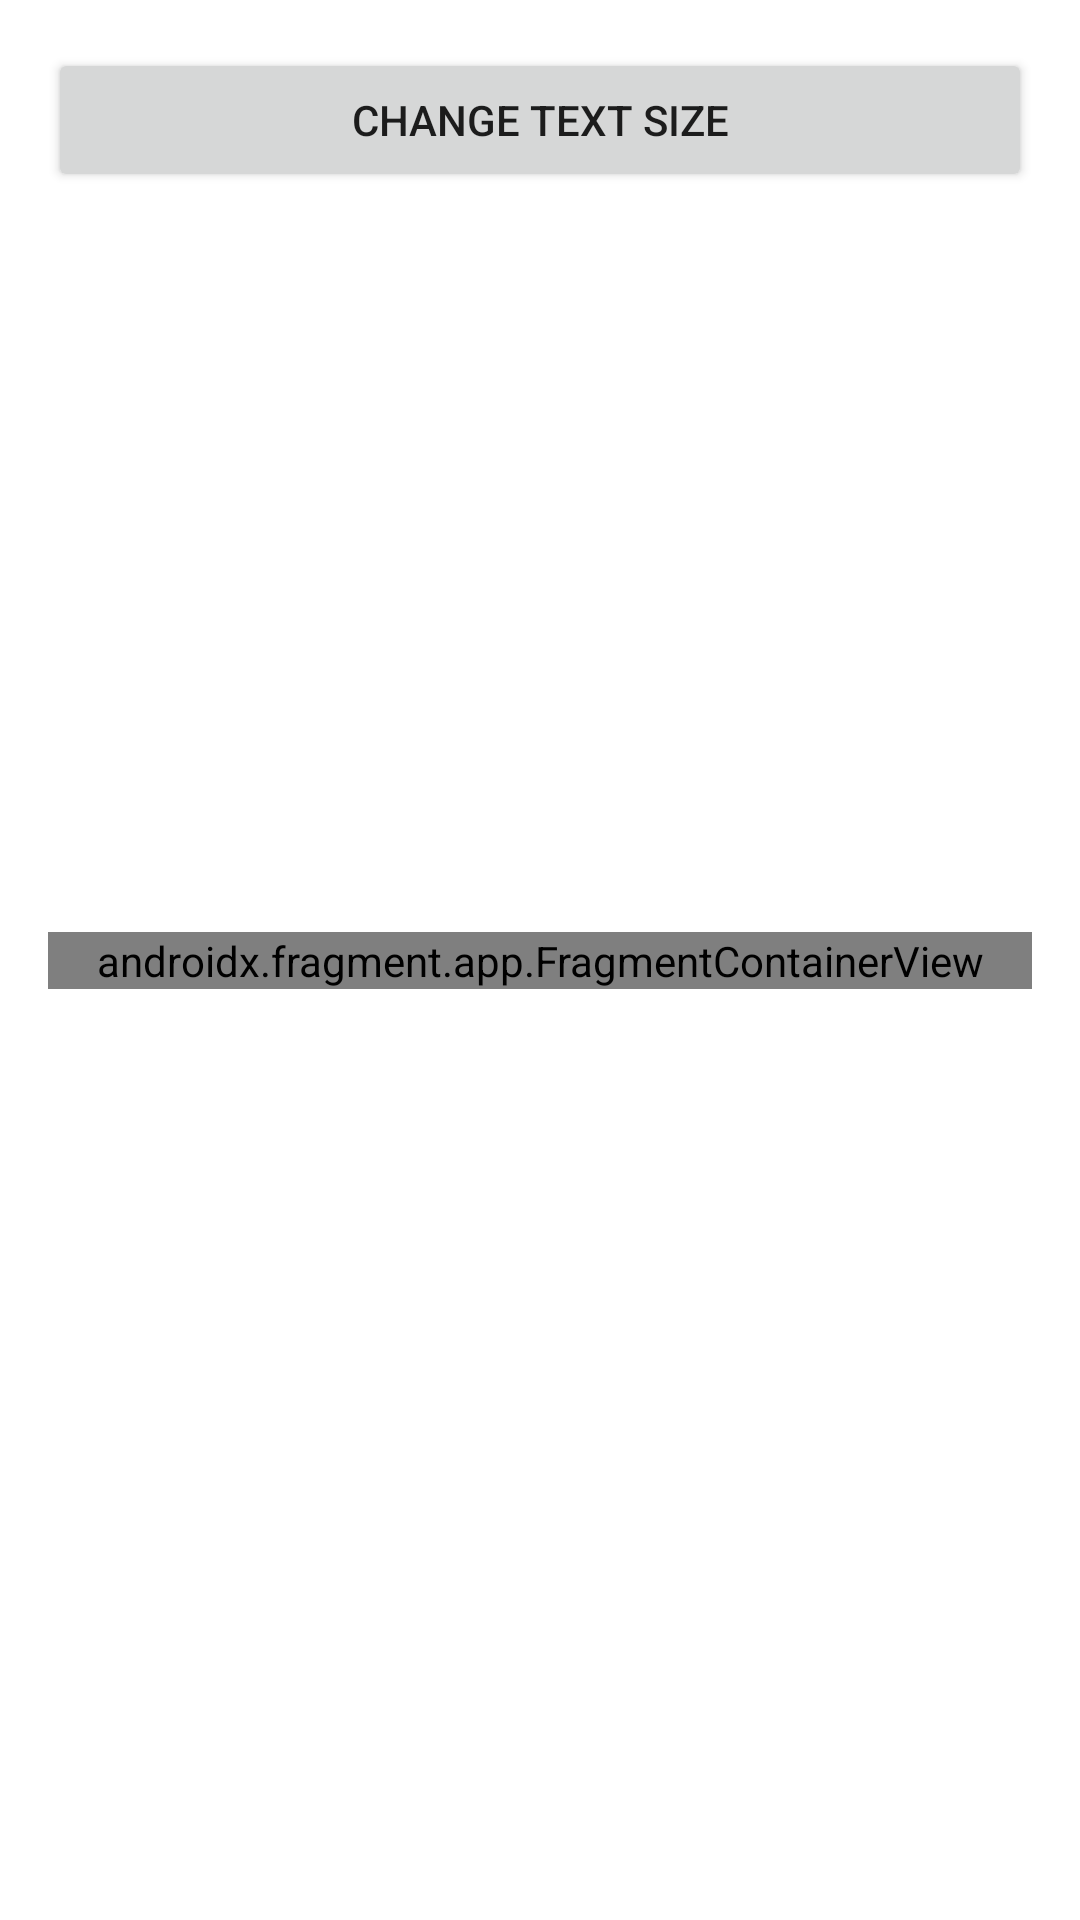

Layout XML and referenced resources for this Android screen:
<!-- AndroidManifest.xml: application theme Theme.ASUETareaUF42 -->
<!-- res/layout/activity_main.xml -->
<?xml version="1.0" encoding="utf-8"?>
<androidx.constraintlayout.widget.ConstraintLayout xmlns:android="http://schemas.android.com/apk/res/android"
    xmlns:app="http://schemas.android.com/apk/res-auto"
    xmlns:tools="http://schemas.android.com/tools"
    android:padding="@dimen/globalPadding"
    android:layout_width="match_parent"
    android:layout_height="match_parent"
    tools:context=".MainActivity">

    <Button
        android:id="@+id/btnChangeSize"
        app:layout_constraintTop_toTopOf="parent"
        android:text="@string/btn_change_size"
        android:layout_width="match_parent"
        android:layout_height="wrap_content">

    </Button>

    <androidx.fragment.app.FragmentContainerView
        android:id="@+id/fragmentContainerView"
        android:layout_width="match_parent"
        android:layout_height="wrap_content"
        android:name="com.dam.as_ue_tarea_uf42.InitialFragment"
        tools:layout="@layout/fragment_initial"
        app:layout_constraintTop_toTopOf="parent"
        app:layout_constraintBottom_toBottomOf="parent">

    </androidx.fragment.app.FragmentContainerView>

</androidx.constraintlayout.widget.ConstraintLayout>
<!-- res/layout/fragment_initial.xml (included above) -->
<?xml version="1.0" encoding="utf-8"?>
<FrameLayout xmlns:android="http://schemas.android.com/apk/res/android"
    xmlns:tools="http://schemas.android.com/tools"
    android:layout_width="match_parent"
    android:layout_height="match_parent"
    android:padding="@dimen/globalPadding"
    tools:context=".InitialFragment">

    <TextView
        android:id="@+id/tvHelloWorld"
        android:layout_width="match_parent"
        android:layout_height="match_parent"
        android:textSize="@dimen/textSizeOrg"
        android:textAlignment="center"
        android:text="@string/tv_hello_world" />


</FrameLayout>
<!-- resources referenced by this layout -->
<resources>
  <dimen name="globalPadding">16dp</dimen>
  <dimen name="textSizeOrg">24sp</dimen>
  <string name="btn_change_size">Change text size</string>
  <string name="tv_hello_world">Hello World!</string>
  <style name="Theme.ASUETareaUF42" parent="Theme.MaterialComponents.DayNight.DarkActionBar">
          
          <item name="colorPrimary">@color/purple_500</item>
          <item name="colorPrimaryVariant">@color/purple_700</item>
          <item name="colorOnPrimary">@color/white</item>
          
          <item name="colorSecondary">@color/teal_200</item>
          <item name="colorSecondaryVariant">@color/teal_700</item>
          <item name="colorOnSecondary">@color/black</item>
          
          <item name="android:statusBarColor">?attr/colorPrimaryVariant</item>
          
      </style>
  <!-- not gathered from this repository: default colours our renderer supplied (Android Studio template values) -->
  <color name="purple_500">#FF6200EE</color>
  <color name="purple_700">#FF3700B3</color>
  <color name="teal_200">#FF03DAC5</color>
  <color name="teal_700">#FF018786</color>
  <color name="black">#FF000000</color>
  <color name="white">#FFFFFFFF</color>
</resources>
